Photos from the image-classification dataset "mushroom_species_dataset" in the GitHub repository TaiE64/COMP0220-DeepLearning-Coursework-AI-Mushroom-Expert-Group013. Its 16 classes are: Amanita calyptroderma, Armillaria mellea, Armillaria tabescens, Artomyces pyxidatus, Bolbitius titubans, Boletus pallidus, Boletus rex-veris, Cantharellus californicus, Ganoderma tsugae, Leucoagaricus leucothites, Lycogala epidendrum, Trametes gibbosa, Trametes versicolor, Trichaptum biforme, Tylopilus felleus, Tylopilus rubrobrunneus.

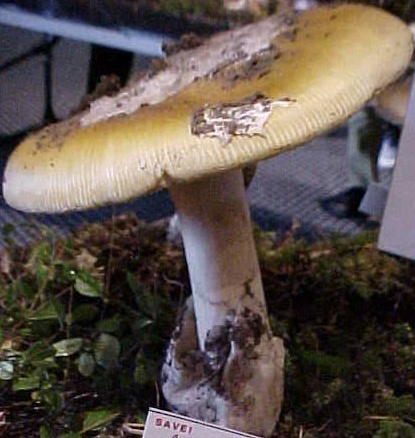
Label: Amanita calyptroderma

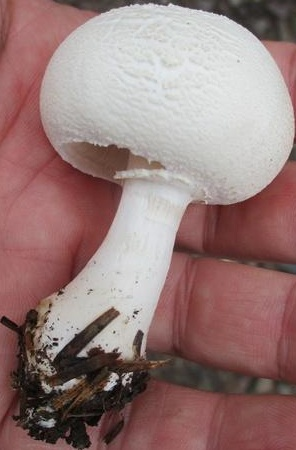
Label: Leucoagaricus leucothites

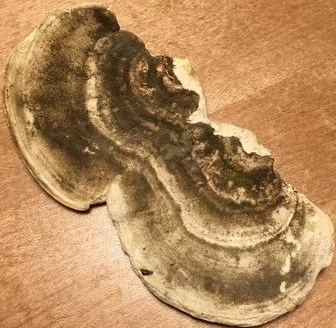
Label: Trametes gibbosa

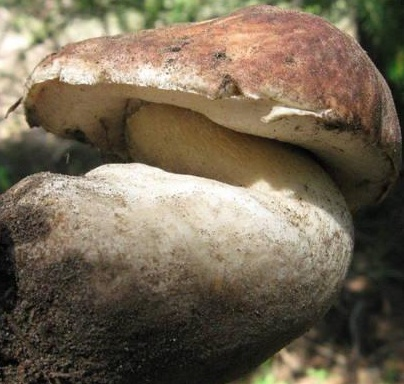
Label: Boletus rex-veris

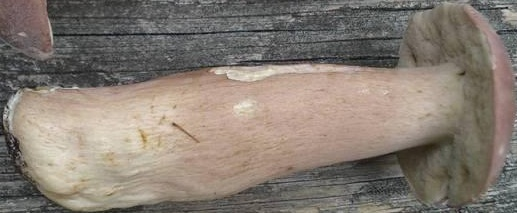
Label: Tylopilus rubrobrunneus

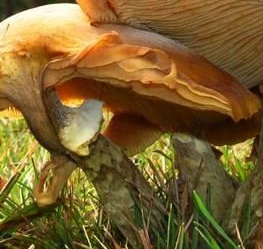
Label: Armillaria mellea
